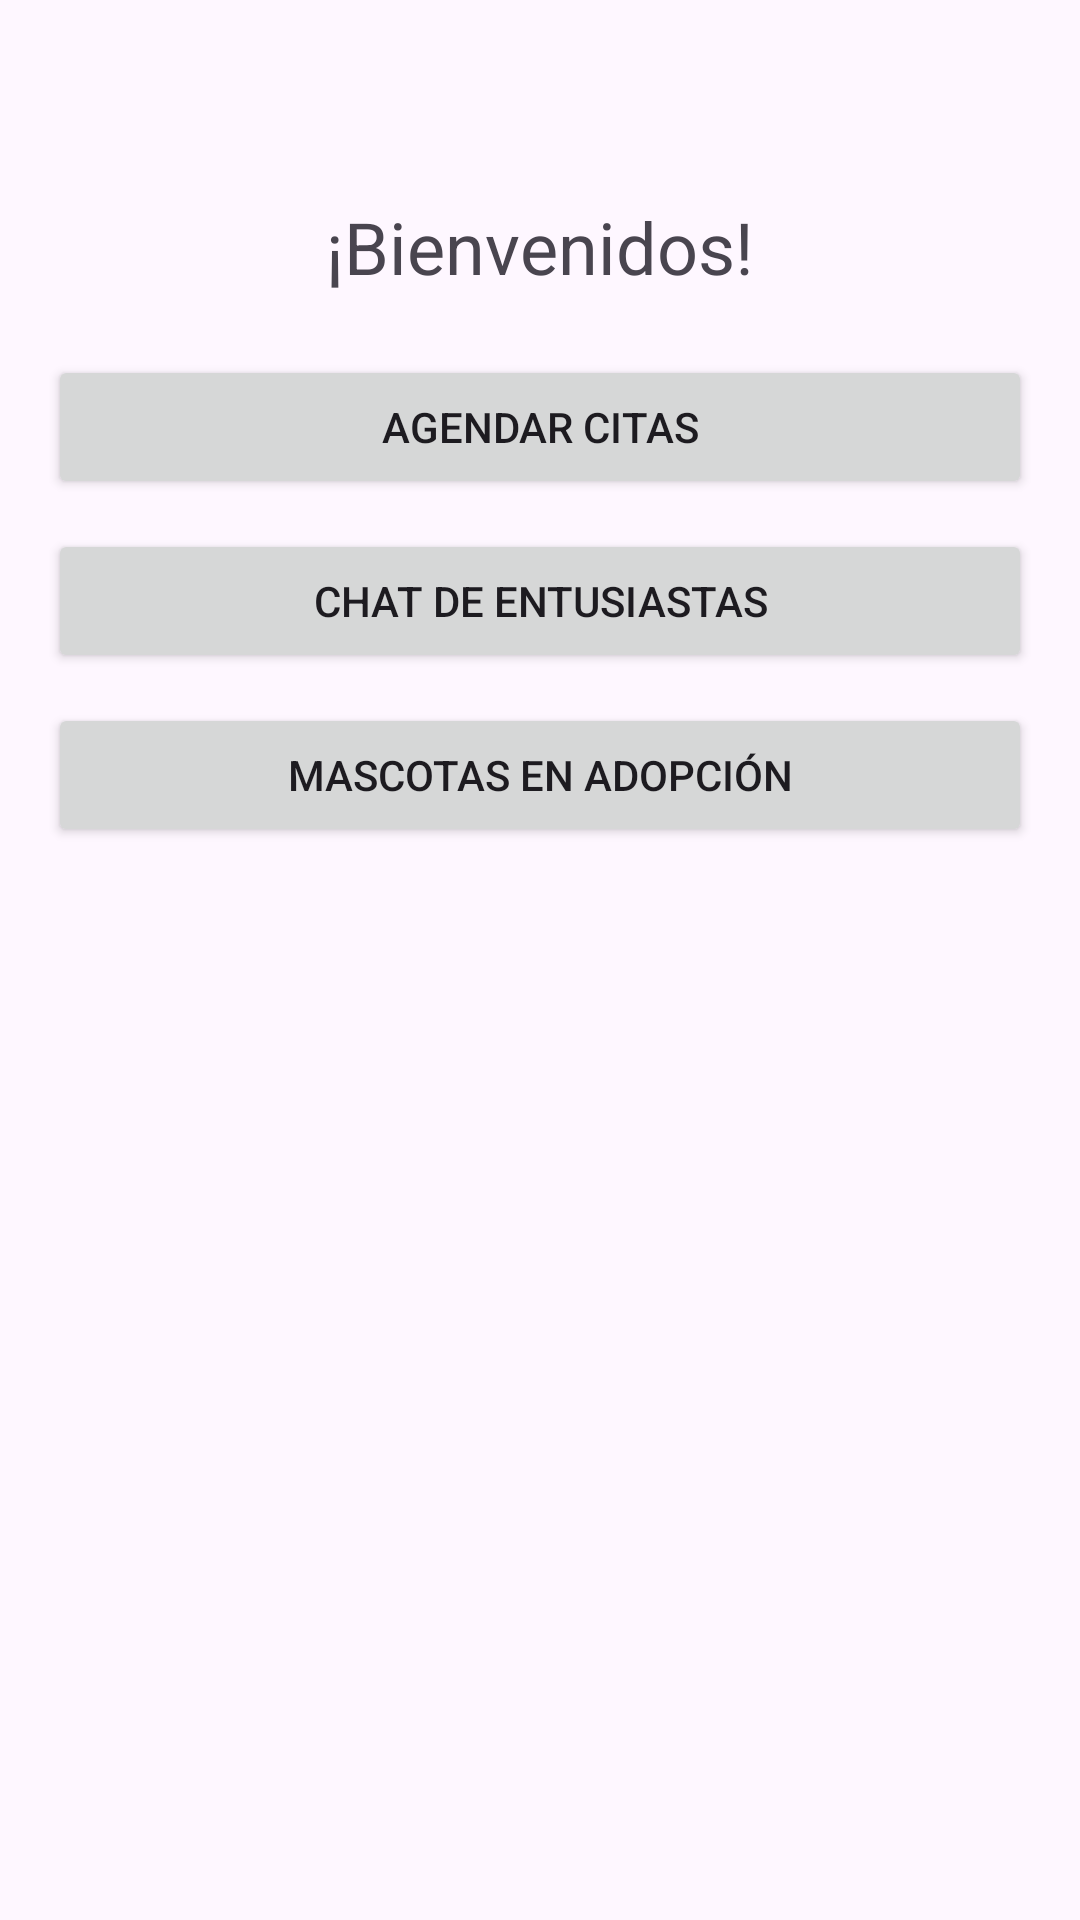

Android layout source for this screen:
<!-- AndroidManifest.xml: application theme Theme.ProyectoProgra -->
<!-- res/layout/activity_main.xml -->
<?xml version="1.0" encoding="utf-8"?>
<RelativeLayout xmlns:android="http://schemas.android.com/apk/res/android"
    android:layout_width="match_parent"
    android:layout_height="match_parent"
    android:padding="16dp">

    <TextView
        android:id="@+id/textViewWelcome"
        android:layout_width="wrap_content"
        android:layout_height="wrap_content"
        android:text="¡Bienvenidos!"
        android:layout_marginTop="50dp"
        android:textSize="24sp"
        android:layout_centerHorizontal="true"
        android:layout_marginBottom="20dp"/>

    <Button
        android:id="@+id/buttonSchedule"
        android:layout_width="match_parent"
        android:layout_height="wrap_content"
        android:text="Agendar Citas"
        android:layout_below="@id/textViewWelcome"/>

    <Button
        android:id="@+id/buttonChat"
        android:layout_width="match_parent"
        android:layout_height="wrap_content"
        android:text="Chat de Entusiastas"
        android:layout_below="@id/buttonSchedule"
        android:layout_marginTop="10dp"/>

    <Button
        android:id="@+id/buttonAdoption"
        android:layout_width="match_parent"
        android:layout_height="wrap_content"
        android:text="Mascotas en Adopción"
        android:layout_below="@id/buttonChat"
        android:layout_marginTop="10dp"/>

</RelativeLayout>
<!-- resources referenced by this layout -->
<resources>
  <style name="Theme.ProyectoProgra" parent="Base.Theme.ProyectoProgra" />
  <style name="Base.Theme.ProyectoProgra" parent="Theme.Material3.DayNight.NoActionBar">
          
          <item name="colorPrimary">@color/color_morado</item>
          <item name="colorPrimaryVariant">@color/color_morado_accent</item>
          <item name="colorSecondary">@color/color_gray_light</item>
      </style>
  <color name="color_morado">#FF6200EE</color>
  <color name="color_morado_accent">#512DA8</color>
  <color name="color_gray_light">#F5F5F5</color>
</resources>
